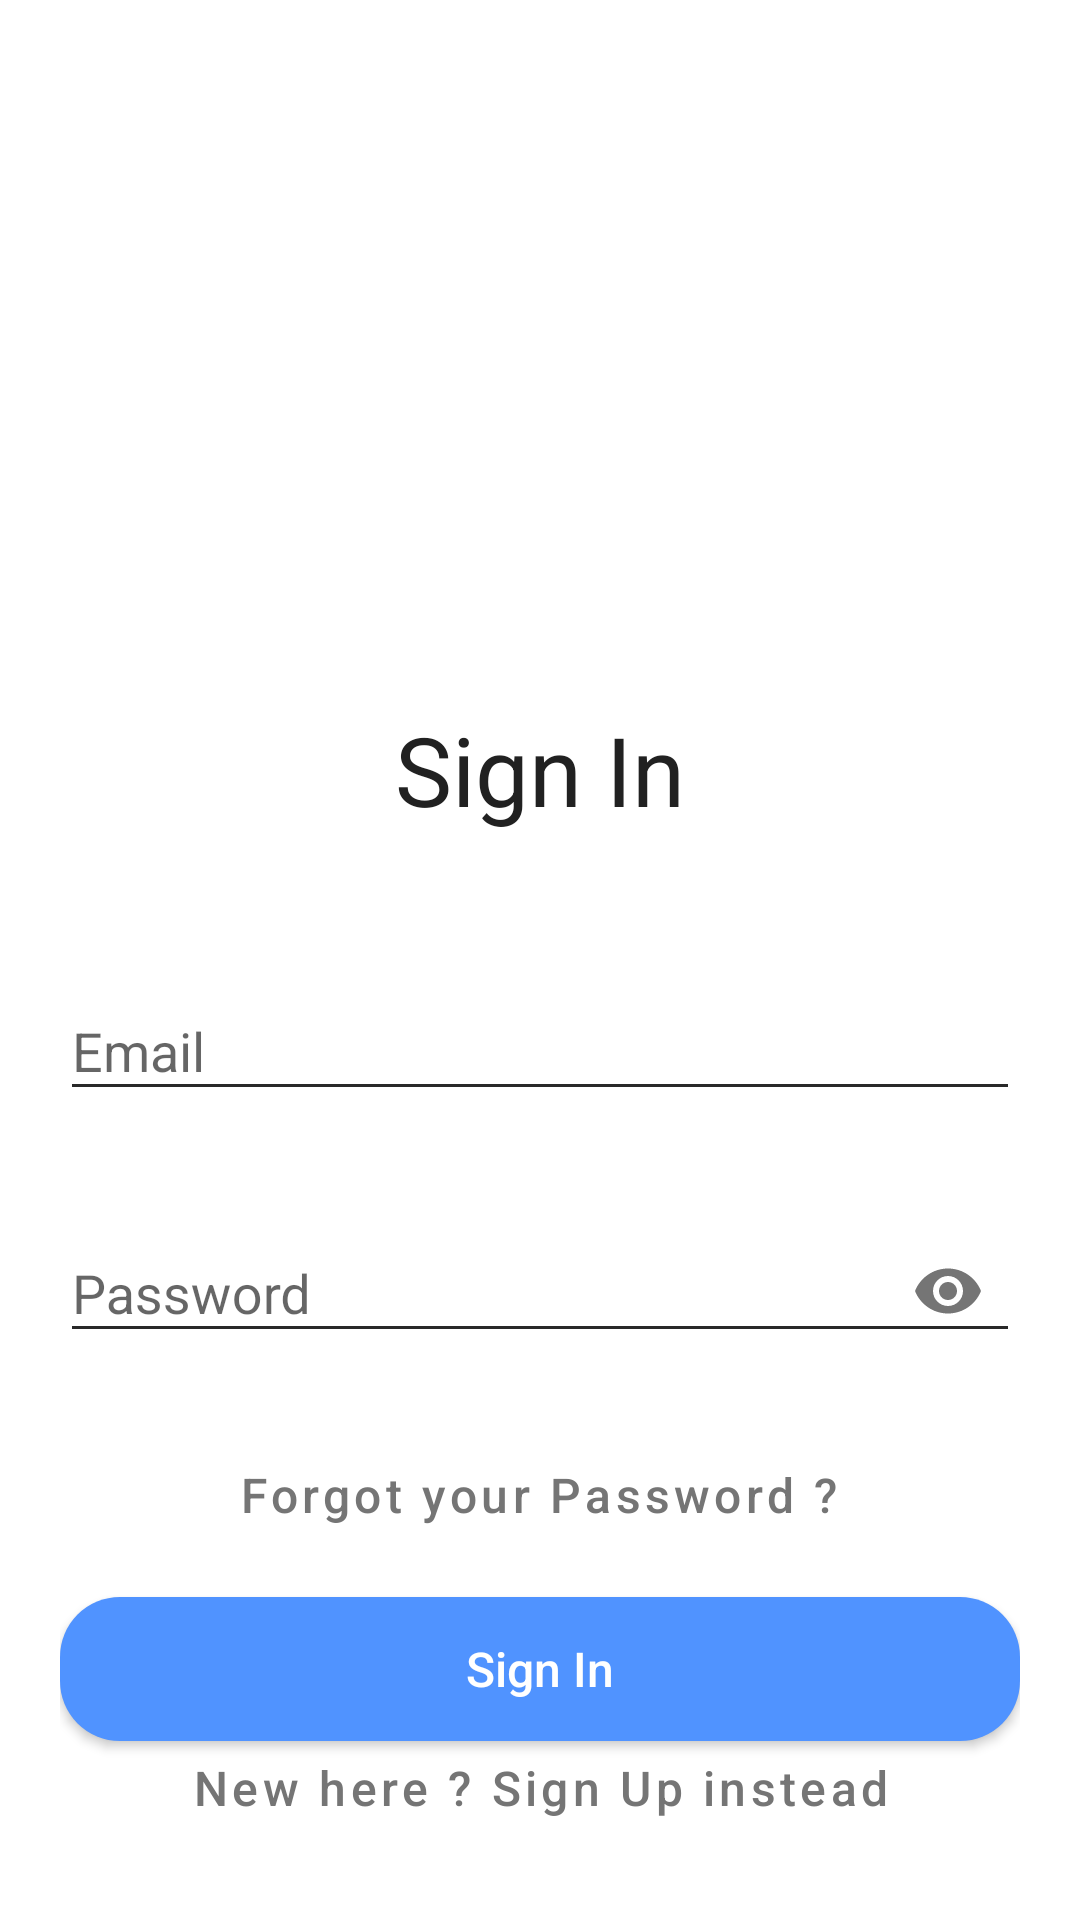

Write the Android layout XML for this screen, with the resource values it uses.
<!-- AndroidManifest.xml: application theme Theme.Arty -->
<!-- res/layout/activity_login.xml -->
<?xml version="1.0" encoding="utf-8"?>
<FrameLayout xmlns:android="http://schemas.android.com/apk/res/android"
    xmlns:app="http://schemas.android.com/apk/res-auto"
    xmlns:tools="http://schemas.android.com/tools"
    android:layout_width="match_parent"
    android:layout_height="match_parent"
    tools:context=".activity.signin.LoginActivity"
    android:background="@color/background_light">



    <ScrollView
        android:overScrollMode="never"
        android:id="@+id/main"
        android:layout_width="match_parent"
        android:layout_height="match_parent"
        android:scrollbars="none">



        <LinearLayout
            android:layout_marginStart="20dp"
            android:layout_marginEnd="20dp"
            android:orientation="vertical"
            android:layout_width="match_parent"
            android:layout_height="wrap_content"
            android:paddingTop="40dp">

            <ImageView
                android:layout_width="150dp"
                android:layout_height="150dp"
                android:layout_gravity="center_horizontal"
                android:layout_marginTop="25sp"
                android:src="@mipmap/logo"/>

            <TextView
                android:textColor="#212121"
                android:layout_marginTop="20dp"
                fontPath="fonts/bold.ttf"
                android:layout_width="wrap_content"
                android:layout_height="wrap_content"
                android:layout_gravity="center"
                android:text="Sign In"
                android:textSize="32sp"
                tools:ignore="MissingPrefix" />


            <com.google.android.material.textfield.TextInputLayout
                android:id="@+id/email_holder"
                android:layout_width="match_parent"
                android:layout_height="wrap_content"
                android:paddingTop="40dp"
                android:paddingBottom="20dp"
                android:hint="Email"
                app:boxBackgroundMode="none"
                android:layout_marginBottom="5dp"
                android:theme="@style/EditTextHint">

                <com.google.android.material.textfield.TextInputEditText
                    android:id="@+id/email"
                    android:layout_width="match_parent"
                    android:layout_height="wrap_content"
                    android:inputType="textEmailAddress"
                    android:textColor="@android:color/black"
                    android:textSize="18sp" />

            </com.google.android.material.textfield.TextInputLayout>

            <com.google.android.material.textfield.TextInputLayout
                android:id="@+id/password_holder"
                android:hint="Password"
                app:passwordToggleEnabled="true"
                android:layout_marginBottom="20dp"
                app:boxBackgroundMode="none"
                android:theme="@style/EditTextHint"
                android:layout_width="match_parent"
                android:layout_height="wrap_content">

                <com.google.android.material.textfield.TextInputEditText
                    android:id="@+id/password"
                    android:layout_width="match_parent"
                    android:layout_height="wrap_content"
                    android:layout_below="@+id/email_holder"
                    android:inputType="textPassword"
                    android:textSize="18sp" />

            </com.google.android.material.textfield.TextInputLayout>

            <Button
                android:layout_gravity="center"
                android:id="@+id/button3"
                android:layout_width="wrap_content"
                android:layout_height="wrap_content"
                style="@style/Widget.MaterialComponents.Button.TextButton"
                android:onClick="onForgotPassword"
                android:text="Forgot your Password ?"
                android:textAllCaps="false"
                android:textColor="#757575"
                android:textSize="16sp" />
            <Button
                android:layout_gravity="center"
                android:id="@+id/login"
                android:layout_marginTop="10dp"
                android:layout_width="match_parent"
                android:layout_height="wrap_content"
                android:background="@drawable/round_background"
                android:textColor="@color/white"
                android:padding="10dp"
                android:text="Sign In"
                android:textAllCaps="false"
                android:textSize="16sp"
                android:onClick="onLogin"/>

            <ProgressBar
                android:layout_marginTop="20dp"
                android:id="@+id/progressBar2"
                android:layout_width="match_parent"
                android:layout_height="wrap_content"
                android:visibility="invisible" />

        </LinearLayout>

    </ScrollView>

    <Button
        android:layout_marginBottom="20dp"
        android:layout_gravity="bottom|center"
        android:id="@+id/registration"
        android:layout_width="wrap_content"
        android:layout_height="wrap_content"
        style="@style/Widget.MaterialComponents.Button.TextButton"
        android:text="New here ? Sign Up instead"
        android:onClick="onRegister"
        android:textAllCaps="false"
        android:textColor="#757575"
        android:textSize="16sp" />



</FrameLayout>
<!-- resources referenced by this layout -->
<resources>
  <color name="background_light">#FFF</color>
  <color name="white">#FFF</color>
  <!-- drawable round_background (drawable) -->
  <?xml version="1.0" encoding="utf-8"?>
  <shape xmlns:android="http://schemas.android.com/apk/res/android">
  
      <solid android:color="@color/purple_500"/>
      <corners android:radius="20dp"/>
  
  </shape>
  <style name="EditTextHint" parent="Theme.MaterialComponents.Light">
          <item name="colorAccent">@android:color/white</item>
          <item name="android:textColorHint">#292929</item>
          <item name="colorControlNormal">#292929</item>
          <item name="colorControlActivated">@color/colorPrimary</item>
          <item name="colorControlHighlight">@android:color/white</item>
      </style>
  <style name="Theme.Arty" parent="Theme.MaterialComponents.DayNight.NoActionBar">
          
          <item name="colorPrimary">@color/purple_500</item>
          <item name="colorPrimaryVariant">@color/purple_700</item>
          <item name="colorOnPrimary">@color/white</item>
          
          <item name="colorSecondary">@color/teal_200</item>
          <item name="colorSecondaryVariant">@color/teal_700</item>
          <item name="colorOnSecondary">@color/black</item>
          
          <item name="android:statusBarColor" tools:targetApi="l">?attr/colorPrimaryVariant</item>
          
      </style>
  <color name="purple_500">#5093FF</color>
  <color name="colorPrimary">#5093FF</color>
  <color name="purple_700">#5093FF</color>
  <color name="teal_200">#5093FF</color>
  <color name="teal_700">#5093FF</color>
  <color name="black">#000000</color>
</resources>
